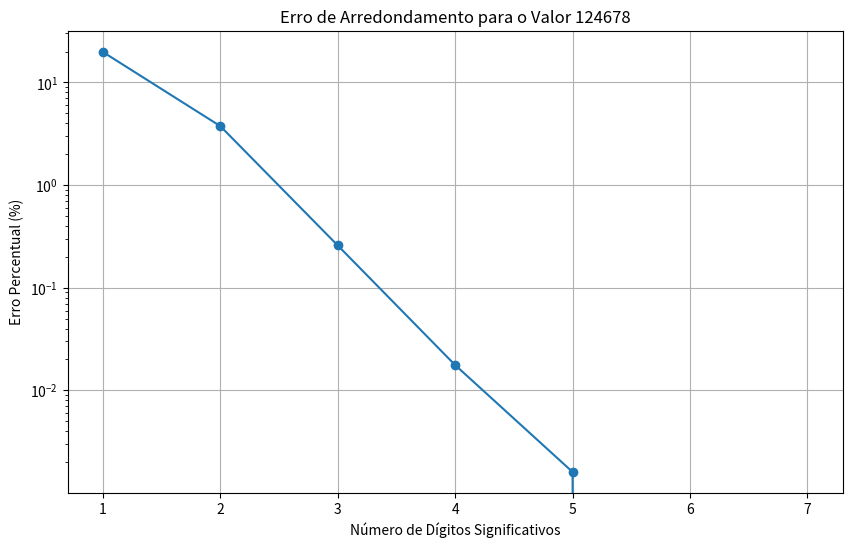
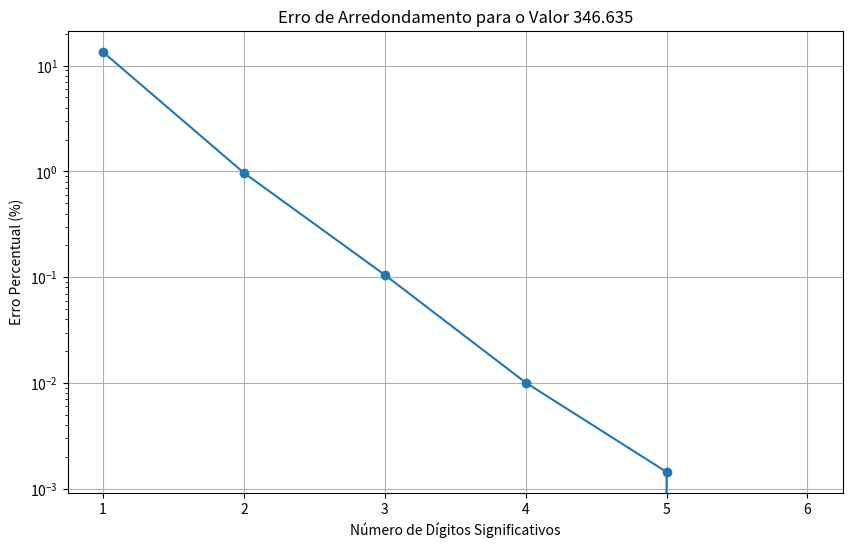
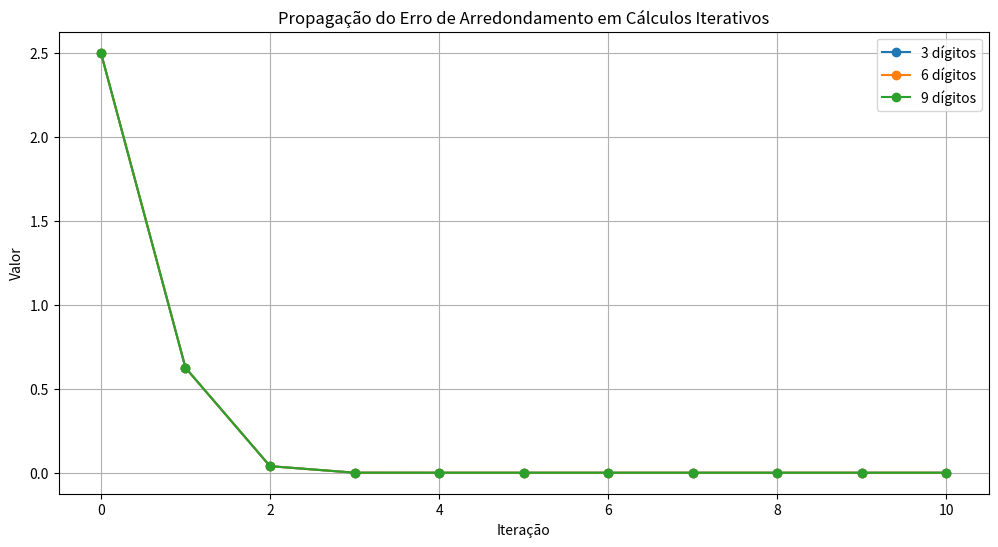

Reproduce these figures in Python, in order.
import numpy as np
import matplotlib.pyplot as plt

# Exemplo de diferentes tipos de arredondamento
valor = 3.65

# Arredondamento para o inteiro mais próximo
arredondado_proximo = round(valor)

# Arredondamento para cima (teto)
arredondado_cima = np.ceil(valor)

# Arredondamento para baixo (piso)
arredondado_baixo = np.floor(valor)

print(f"Valor original: {valor}")
print(f"Arredondado para o inteiro mais próximo: {arredondado_proximo}")
print(f"Arredondado para cima (teto): {arredondado_cima}")
print(f"Arredondado para baixo (piso): {arredondado_baixo}")

def arredondar_digitos_significativos(valor, digitos_significativos):
    """
    Arredonda um número para um determinado número de dígitos significativos.
    
    Args:
        valor: O número a ser arredondado
        digitos_significativos: Número de dígitos significativos a manter
        
    Returns:
        O valor arredondado
    """
    if valor == 0:
        return 0
    
    # Calcula o expoente (posição do primeiro dígito significativo)
    expoente = np.floor(np.log10(np.abs(valor))) + 1 - digitos_significativos
    
    # Arredonda o valor para o número de dígitos significativos
    return np.around(valor / (10 ** expoente)) * (10 ** expoente)

# Exemplo 1: Arredondar 124678 para 4 dígitos significativos
valor1 = 124678
valor1_arredondado = arredondar_digitos_significativos(valor1, 4)
print(f"Exemplo 1: {valor1} arredondado para 4 dígitos significativos = {valor1_arredondado}")

# Exemplo 2: Arredondar 346.635 para 4 dígitos significativos
valor2 = 346.635
valor2_arredondado = arredondar_digitos_significativos(valor2, 4)
print(f"Exemplo 2: {valor2} arredondado para 4 dígitos significativos = {valor2_arredondado}")

def calcular_erro_arredondamento(valor_exato, valor_arredondado):
    """
    Calcula diferentes métricas de erro de arredondamento.
    
    Args:
        valor_exato: O valor original
        valor_arredondado: O valor após arredondamento
        
    Returns:
        Um dicionário com os diferentes tipos de erro
    """
    if valor_exato == 0:
        return {
            "erro_absoluto": np.abs(valor_arredondado),
            "erro_relativo": float('inf') if valor_arredondado != 0 else 0,
            "erro_percentual": float('inf') if valor_arredondado != 0 else 0
        }
    
    erro_absoluto = np.abs(valor_exato - valor_arredondado)
    erro_relativo = erro_absoluto / np.abs(valor_exato)
    erro_percentual = erro_relativo * 100
    
    return {
        "erro_absoluto": erro_absoluto,
        "erro_relativo": erro_relativo,
        "erro_percentual": erro_percentual
    }

# Exemplo 1: Erro de arredondamento para 124678 com 4 dígitos significativos
valor1 = 124678
valor1_arredondado = arredondar_digitos_significativos(valor1, 4)
erro1 = calcular_erro_arredondamento(valor1, valor1_arredondado)

print(f"Valor exato: {valor1}")
print(f"Valor arredondado: {valor1_arredondado}")
print(f"Erro absoluto: {erro1['erro_absoluto']}")
print(f"Erro relativo: {erro1['erro_relativo']:.6f}")
print(f"Erro percentual: {erro1['erro_percentual']:.6f}%")

# Exemplo 2: Erro de arredondamento para 346.635 com 4 dígitos significativos
valor2 = 346.635
valor2_arredondado = arredondar_digitos_significativos(valor2, 4)
erro2 = calcular_erro_arredondamento(valor2, valor2_arredondado)

print("\n" + "-"*50 + "\n")

print(f"Valor exato: {valor2}")
print(f"Valor arredondado: {valor2_arredondado}")
print(f"Erro absoluto: {erro2['erro_absoluto']}")
print(f"Erro relativo: {erro2['erro_relativo']:.6f}")
print(f"Erro percentual: {erro2['erro_percentual']:.6f}%")

def visualizar_erro_arredondamento(valor, digitos_range):
    """
    Visualiza como o erro de arredondamento varia com o número de dígitos significativos.
    """
    erros_percentuais = []
    valores_arredondados = []
    
    for digitos in digitos_range:
        valor_arredondado = arredondar_digitos_significativos(valor, digitos)
        erro = calcular_erro_arredondamento(valor, valor_arredondado)
        erros_percentuais.append(erro['erro_percentual'])
        valores_arredondados.append(valor_arredondado)
    
    # Plotar o gráfico de erro
    plt.figure(figsize=(10, 6))
    plt.plot(digitos_range, erros_percentuais, marker='o', linestyle='-')
    plt.xlabel('Número de Dígitos Significativos')
    plt.ylabel('Erro Percentual (%)')
    plt.title(f'Erro de Arredondamento para o Valor {valor}')
    plt.grid(True)
    plt.yscale('log')  # Escala logarítmica para melhor visualização
    plt.show()
    
    # Tabela de valores
    print("Tabela de Valores:")
    print("-" * 60)
    print(f"{'Dígitos':^10} | {'Valor Arredondado':^20} | {'Erro Percentual (%)':^15}")
    print("-" * 60)
    
    for i, digitos in enumerate(digitos_range):
        print(f"{digitos:^10} | {valores_arredondados[i]:^20} | {erros_percentuais[i]:^15.6f}")

# Visualizar o erro para o valor 124678
visualizar_erro_arredondamento(124678, range(1, 8))

# Visualizar o erro para o valor 346.635
visualizar_erro_arredondamento(346.635, range(1, 7))

def demonstrar_propagacao_erro(valor_inicial, numero_iteracoes, precisoes):
    """
    Demonstra como o erro de arredondamento se propaga em um cálculo iterativo.
    
    Neste exemplo, calculamos uma sequência onde cada termo é o quadrado do termo anterior
    dividido por 10, com arredondamento a cada passo.
    """
    resultados = {}
    
    for precisao in precisoes:
        valor = valor_inicial
        valores = [valor]
        
        for _ in range(numero_iteracoes):
            # Cálculo exato
            valor_exato = (valor ** 2) / 10
            
            # Cálculo com arredondamento
            valor = arredondar_digitos_significativos(valor_exato, precisao)
            valores.append(valor)
        
        resultados[precisao] = valores
    
    # Visualizar os resultados
    plt.figure(figsize=(12, 6))
    
    for precisao, valores in resultados.items():
        plt.plot(range(len(valores)), valores, marker='o', label=f'{precisao} dígitos')
    
    plt.xlabel('Iteração')
    plt.ylabel('Valor')
    plt.title('Propagação do Erro de Arredondamento em Cálculos Iterativos')
    plt.legend()
    plt.grid(True)
    plt.show()
    
    return resultados

# Comparar o efeito de diferentes níveis de precisão
precisoes = [3, 6, 9]  # Diferentes números de dígitos significativos
iteracoes = 10
valor_inicial = 2.5

resultados = demonstrar_propagacao_erro(valor_inicial, iteracoes, precisoes)

# Tabela comparativa
print("Tabela Comparativa dos Resultados:")
print("-" * 80)
print(f"{'Iteração':^10} | {f'{precisoes[0]} dígitos':^15} | {f'{precisoes[1]} dígitos':^15} | {f'{precisoes[2]} dígitos':^15}")
print("-" * 80)

for i in range(len(resultados[precisoes[0]])):
    valores = [resultados[p][i] for p in precisoes]
    print(f"{i:^10} | {valores[0]:^15.6f} | {valores[1]:^15.6f} | {valores[2]:^15.6f}")

# Solução para o Exercício 1
valor_exercicio = 9876.54321

for digitos in [3, 5, 7]:
    valor_arredondado = arredondar_digitos_significativos(valor_exercicio, digitos)
    erro = calcular_erro_arredondamento(valor_exercicio, valor_arredondado)
    
    print(f"Arredondamento para {digitos} dígitos significativos:")
    print(f"Valor original: {valor_exercicio}")
    print(f"Valor arredondado: {valor_arredondado}")
    print(f"Erro percentual: {erro['erro_percentual']:.8f}%")
    print()

# A solução para os Exercícios 2 e 3 fica como desafio para o leitor